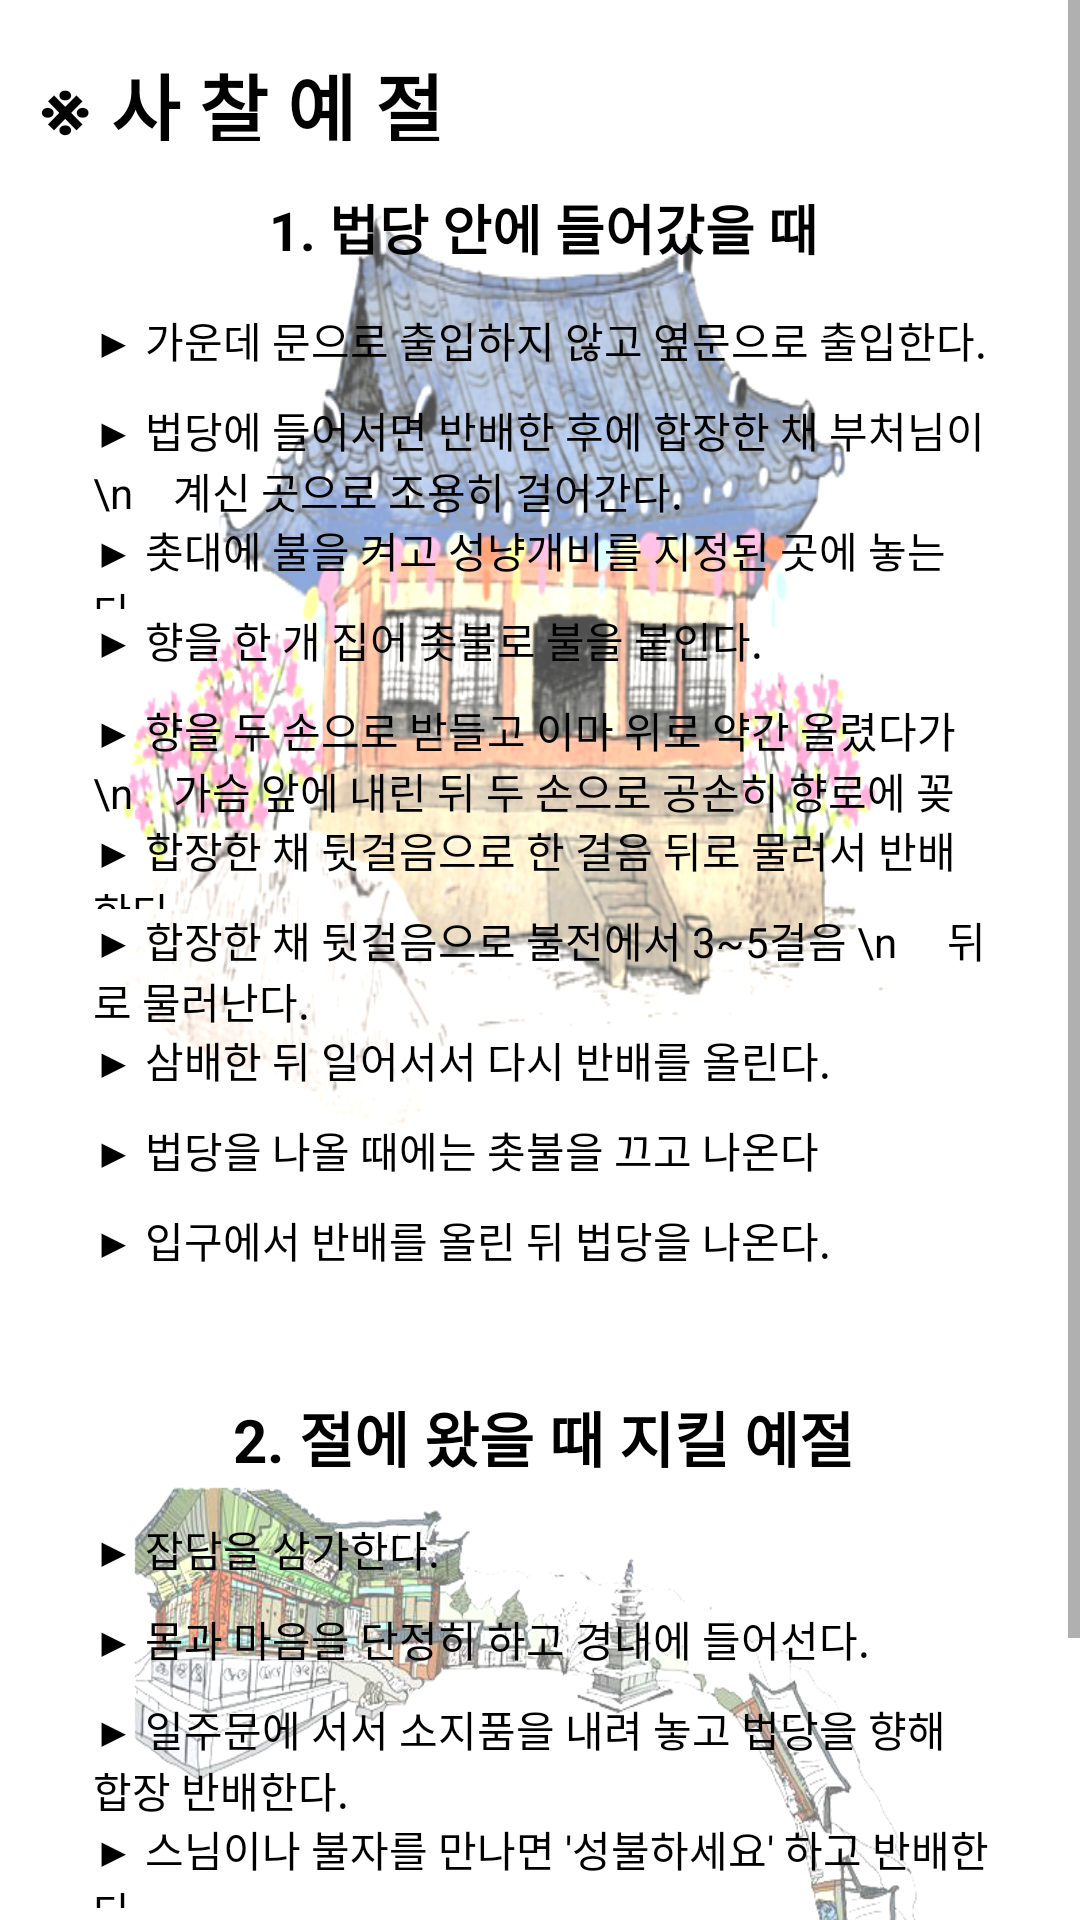

Produce the Android XML layout that renders to this screen, including the resource entries it uses.
<!-- AndroidManifest.xml: application theme AppTheme -->
<!-- res/layout/activity_temple_manners.xml -->
<?xml version="1.0" encoding="utf-8"?>
<ScrollView xmlns:android="http://schemas.android.com/apk/res/android"
    xmlns:app="http://schemas.android.com/apk/res-auto"
    xmlns:tools="http://schemas.android.com/tools"
    android:layout_width="match_parent"
    android:layout_height="match_parent"
    android:background="#ffffff"
    tools:context="com.example.guswn_000.san.temple_manners">

    <LinearLayout
        android:layout_width="match_parent"
        android:layout_height="match_parent"
        android:orientation="horizontal">

        <LinearLayout
            android:layout_width="match_parent"
            android:layout_height="match_parent"
            android:orientation="vertical">

            <RelativeLayout
                android:layout_width="match_parent"
                android:id="@+id/lay"
                android:background="@drawable/tem_1"
                android:layout_height="450dp">

                <TextView
                    android:id="@+id/textView13"
                    android:layout_width="200dp"
                    android:layout_height="30dp"
                    android:layout_alignParentStart="true"
                    android:layout_alignParentTop="true"
                    android:layout_marginStart="13dp"
                    android:layout_marginTop="17dp"
                    android:text="※ 사 찰 예 절"
                    android:textColor="#000000"
                    android:textSize="25dp"
                    android:textStyle="bold" />

                <TextView
                    android:id="@+id/textView14"
                    android:layout_width="300dp"
                    android:layout_height="30dp"
                    android:layout_alignStart="@+id/textView13"
                    android:layout_below="@+id/textView13"
                    android:layout_marginStart="18dp"
                    android:layout_marginTop="14dp"
                    android:gravity="center"
                    android:textSize="18dp"
                    android:text="1. 법당 안에 들어갔을 때"
                    android:textColor="#000000"
                    android:textStyle="bold" />

                <TextView
                    android:id="@+id/textView15"
                    android:layout_width="300dp"
                    android:layout_height="30dp"
                    android:layout_alignEnd="@+id/textView14"
                    android:layout_below="@+id/textView14"
                    android:layout_marginTop="12dp"
                    android:text="▶ 가운데 문으로 출입하지 않고 옆문으로 출입한다."
                    android:textColor="#000000"
                    android:textSize="14dp" />

                <TextView
                    android:id="@+id/textView3"
                    android:layout_width="300dp"
                    android:layout_height="40dp"
                    android:layout_alignStart="@+id/textView15"
                    android:layout_below="@+id/textView15"
                    android:text="▶ 법당에 들어서면 반배한 후에 합장한 채 부처님이 \n    계신 곳으로 조용히 걸어간다."
                    android:textColor="#000000"
                    android:textSize="14dp" />

                <TextView
                    android:id="@+id/textView5"
                    android:layout_width="300dp"
                    android:layout_height="30dp"
                    android:layout_alignStart="@+id/textView3"
                    android:layout_below="@+id/textView3"
                    android:text="▶ 촛대에 불을 켜고 성냥개비를 지정된 곳에 놓는다."
                    android:textColor="#000000"
                    android:textSize="14dp" />

                <TextView
                    android:id="@+id/textView6"
                    android:layout_width="300dp"
                    android:layout_height="30dp"
                    android:layout_alignStart="@+id/textView5"
                    android:layout_below="@+id/textView5"
                    android:text="▶ 향을 한 개 집어 촛불로 불을 붙인다."
                    android:textColor="#000000"
                    android:textSize="14dp" />

                <TextView
                    android:id="@+id/textView8"
                    android:layout_width="300dp"
                    android:layout_height="40dp"
                    android:layout_alignStart="@+id/textView6"
                    android:layout_below="@+id/textView6"
                    android:text="▶ 향을 두 손으로 받들고 이마 위로 약간 올렸다가 \n    가슴 앞에 내린 뒤 두 손으로 공손히 향로에 꽂는다."
                    android:textColor="#000000"
                    android:textSize="14dp" />

                <TextView
                    android:id="@+id/textView10"
                    android:layout_width="300dp"
                    android:layout_height="30dp"
                    android:layout_alignStart="@+id/textView8"
                    android:layout_below="@+id/textView8"
                    android:text="▶ 합장한 채 뒷걸음으로 한 걸음 뒤로 물러서 반배한다."
                    android:textColor="#000000"
                    android:textSize="14dp" />

                <TextView
                    android:id="@+id/textView11"
                    android:layout_width="300dp"
                    android:layout_height="40dp"
                    android:layout_alignStart="@+id/textView10"
                    android:layout_below="@+id/textView10"
                    android:text="▶ 합장한 채 뒷걸음으로 불전에서 3~5걸음 \n     뒤로 물러난다."
                    android:textColor="#000000"
                    android:textSize="14dp" />

                <TextView
                    android:id="@+id/textView12"
                    android:layout_width="300dp"
                    android:layout_height="30dp"
                    android:layout_alignStart="@+id/textView11"
                    android:layout_below="@+id/textView11"
                    android:text="▶ 삼배한 뒤 일어서서 다시 반배를 올린다."
                    android:textColor="#000000"
                    android:textSize="14dp" />

                <TextView
                    android:id="@+id/textView16"
                    android:layout_width="300dp"
                    android:layout_height="30dp"
                    android:layout_alignStart="@+id/textView12"
                    android:layout_below="@+id/textView12"
                    android:text="▶ 법당을 나올 때에는 촛불을 끄고 나온다"
                    android:textColor="#000000"
                    android:textSize="14dp" />

                <TextView
                    android:id="@+id/textView17"
                    android:layout_width="300dp"
                    android:layout_height="30dp"
                    android:layout_alignStart="@+id/textView16"
                    android:layout_below="@+id/textView16"
                    android:text="▶ 입구에서 반배를 올린 뒤 법당을 나온다."
                    android:textColor="#000000"
                    android:textSize="14dp" />

            </RelativeLayout>

            <RelativeLayout
                android:layout_width="match_parent"
                android:background="@drawable/tem_2"
                android:layout_height="300dp">

                <TextView
                    android:id="@+id/textView18"
                    android:layout_width="300dp"
                    android:layout_height="40dp"
                    android:layout_alignStart="@+id/textView6"
                    android:layout_below="@+id/textView6"
                    android:text="▶ 향과 초 등을 준비해서 부처님께 공양한다."
                    android:textColor="#000000"
                    android:textSize="14dp" />

                <TextView
                    android:id="@+id/textView14"
                    android:layout_width="300dp"
                    android:layout_height="30dp"
                    android:layout_alignParentStart="true"
                    android:layout_alignParentTop="true"
                    android:layout_marginStart="31dp"
                    android:layout_marginTop="14dp"
                    android:gravity="center"
                    android:textSize="20dp"
                    android:text="2. 절에 왔을 때 지킬 예절"
                    android:textColor="#000000"
                    android:textStyle="bold" />

                <TextView
                    android:id="@+id/textView15"
                    android:layout_width="300dp"
                    android:layout_height="30dp"
                    android:layout_alignEnd="@+id/textView14"
                    android:layout_below="@+id/textView14"
                    android:layout_marginTop="12dp"
                    android:text="▶ 잡담을 삼가한다."
                    android:textColor="#000000"
                    android:textSize="14dp" />

                <TextView
                    android:id="@+id/textView3"
                    android:layout_width="300dp"
                    android:layout_height="30dp"
                    android:layout_alignStart="@+id/textView15"
                    android:layout_below="@+id/textView15"
                    android:text="▶ 몸과 마음을 단정히 하고 경내에 들어선다."
                    android:textColor="#000000"
                    android:textSize="14dp" />

                <TextView
                    android:id="@+id/textView5"
                    android:layout_width="300dp"
                    android:layout_height="40dp"
                    android:layout_alignStart="@+id/textView3"
                    android:layout_below="@+id/textView3"
                    android:text="▶ 일주문에 서서 소지품을 내려 놓고 법당을 향해 합장 반배한다."
                    android:textColor="#000000"
                    android:textSize="14dp" />

                <TextView
                    android:id="@+id/textView6"
                    android:layout_width="300dp"
                    android:layout_height="30dp"
                    android:layout_alignStart="@+id/textView5"
                    android:layout_below="@+id/textView5"
                    android:text="▶ 스님이나 불자를 만나면 '성불하세요' 하고 반배한다."
                    android:textColor="#000000"
                    android:textSize="14dp" />

                <TextView
                    android:id="@+id/textView8"
                    android:layout_width="300dp"
                    android:layout_height="40dp"
                    android:text="▶ 먼저 큰법당에 참배 후에 다른 일을 본다."
                    android:textColor="#000000"
                    android:textSize="14dp"
                    android:layout_below="@+id/textView18"
                    android:layout_alignStart="@+id/textView18" />

            </RelativeLayout>

        </LinearLayout>
    </LinearLayout>

</ScrollView>
<!-- resources referenced by this layout -->
<resources>
  <!-- drawable tem_1: png bitmap (drawable, 322675 bytes) -->
  <!-- drawable tem_2: png bitmap (drawable, 125538 bytes) -->
  <style name="AppTheme" parent="Theme.AppCompat.Light.DarkActionBar">
          
          <item name="colorPrimary">#a0db8e</item>
          <item name="colorPrimaryDark">#000000</item>
          <item name="colorAccent">@color/colorAccent</item>
      </style>
  <!-- not gathered from this repository: default colours our renderer supplied (Android Studio template values) -->
  <color name="colorAccent">#FF03DAC5</color>
</resources>
